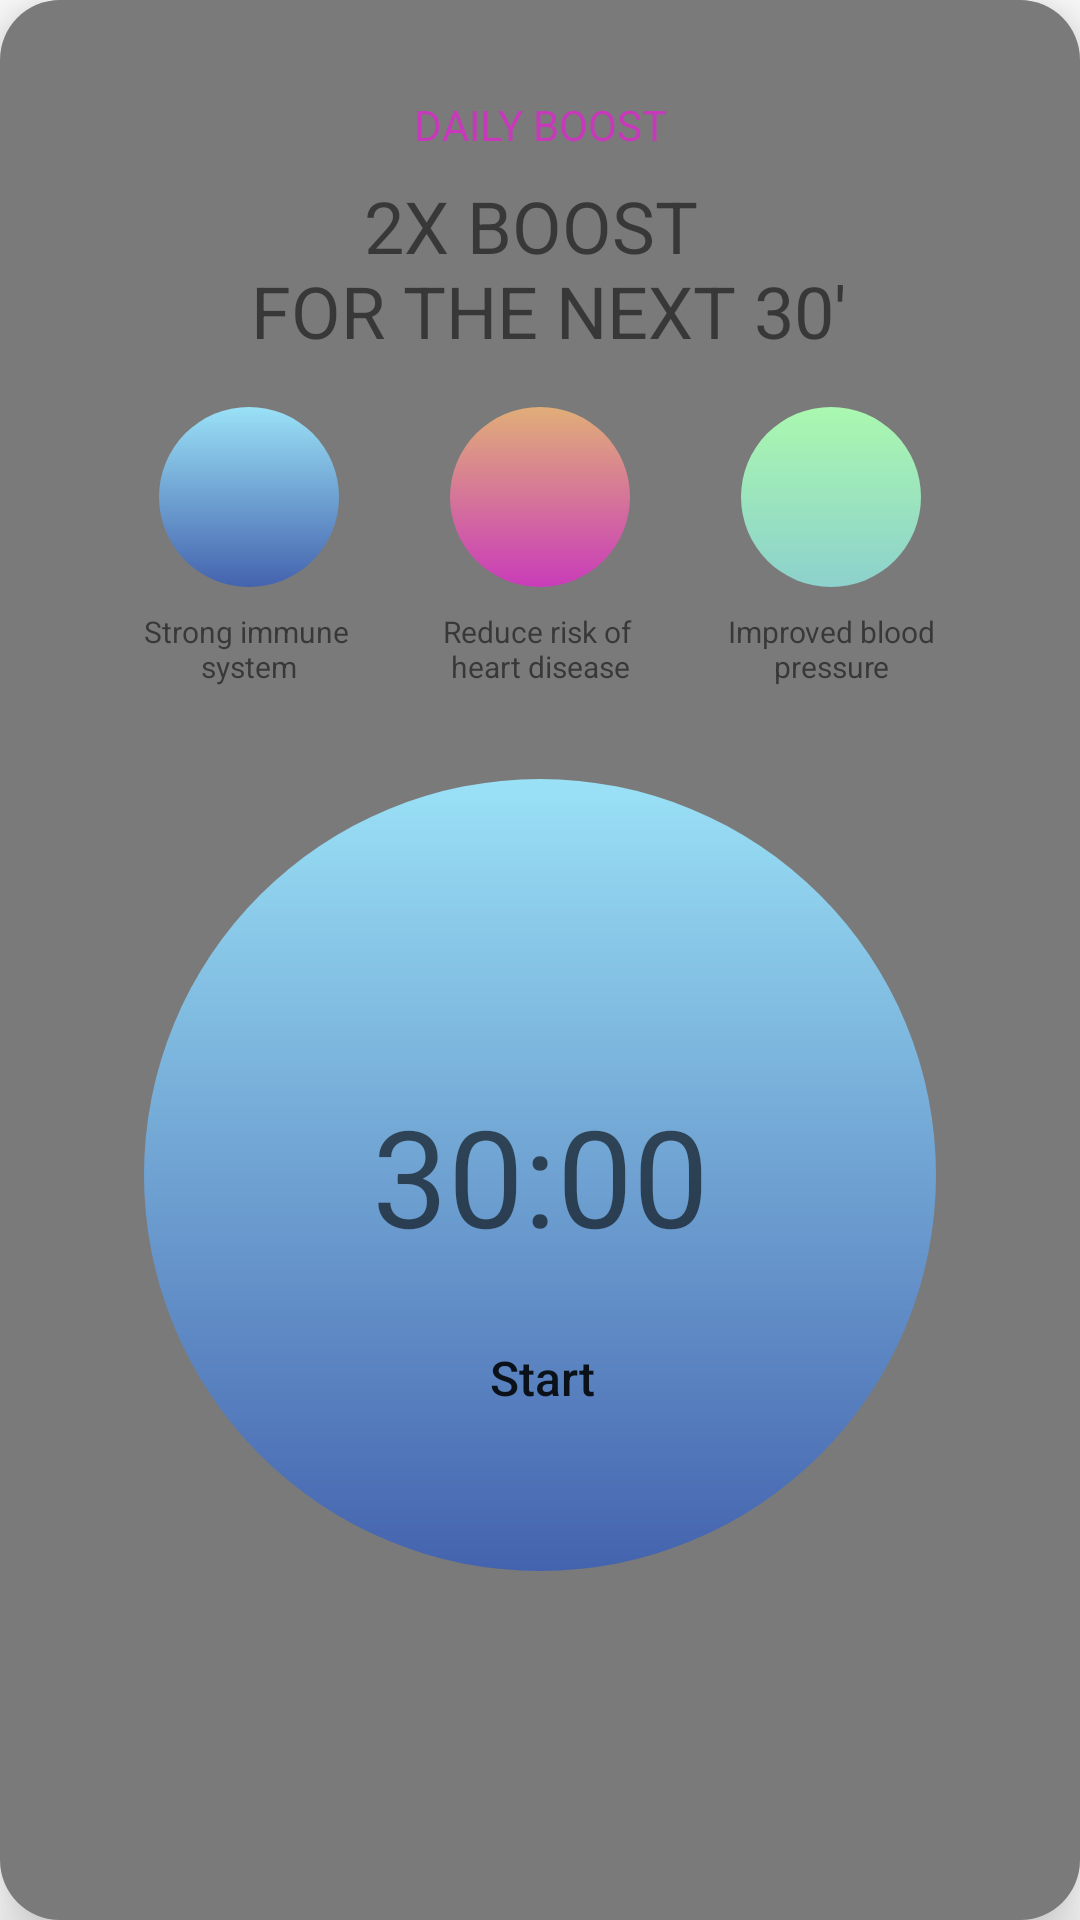

Android layout source for this screen:
<!-- AndroidManifest.xml: application theme Theme.WorkV1 -->
<!-- res/layout/boost_home.xml -->
<?xml version="1.0" encoding="utf-8"?>
<androidx.constraintlayout.widget.ConstraintLayout xmlns:tools="http://schemas.android.com/tools"
    android:id="@+id/container"
    style="@style/RoundedContainerStyle"
    xmlns:android="http://schemas.android.com/apk/res/android"
    xmlns:app="http://schemas.android.com/apk/res-auto">


    <TextView
        android:id="@+id/textView10"
        android:layout_width="wrap_content"
        android:layout_height="wrap_content"
        android:layout_marginStart="8dp"
        android:layout_marginTop="16dp"
        android:layout_marginEnd="8dp"
        android:text="@string/daily_boost"
        app:layout_constraintEnd_toEndOf="parent"
        app:layout_constraintStart_toStartOf="parent"
        app:layout_constraintTop_toTopOf="parent"
        android:textColor="#C838BA"/>

    <TextView
        android:id="@+id/textView11"
        android:layout_width="wrap_content"
        android:layout_height="wrap_content"
        android:layout_marginTop="8dp"
        android:text="@string/_2x_boost_n_for_the_next_30"
        android:gravity="center"
        android:textSize="24sp"
        app:layout_constraintEnd_toEndOf="parent"
        app:layout_constraintStart_toStartOf="parent"
        app:layout_constraintTop_toBottomOf="@+id/textView10" />

    <ImageView
        android:id="@+id/imageView6"
        android:layout_width="0dp"
        android:layout_height="0dp"
        android:layout_marginStart="32dp"
        android:layout_marginTop="64dp"
        android:layout_marginEnd="32dp"
        app:layout_constraintDimensionRatio="1:1"
        app:layout_constraintEnd_toEndOf="parent"
        app:layout_constraintStart_toStartOf="parent"
        app:layout_constraintTop_toBottomOf="@+id/imageView2"
        app:srcCompat="@drawable/circular_background" />

    <ImageView
        android:id="@+id/imageView7"
        android:layout_width="0dp"
        android:layout_height="60sp"
        android:layout_marginTop="16dp"
        app:layout_constraintDimensionRatio="1:1"
        app:layout_constraintEnd_toEndOf="parent"
        app:layout_constraintStart_toEndOf="@+id/imageView9"
        app:layout_constraintTop_toBottomOf="@+id/textView11"
        app:srcCompat="@drawable/circular_background2" />

    <ImageView
        android:id="@+id/imageView8"
        android:layout_width="0dp"
        android:layout_height="60sp"
        android:layout_marginTop="16dp"
        app:layout_constraintDimensionRatio="1:1"
        app:layout_constraintEnd_toStartOf="@+id/imageView9"
        app:layout_constraintStart_toStartOf="parent"
        app:layout_constraintTop_toBottomOf="@+id/textView11"
        app:srcCompat="@drawable/circular_background" />

    <ImageView
        android:id="@+id/imageView9"
        android:layout_height="60sp"
        android:layout_width="0dp"
        android:layout_marginTop="16dp"
        app:layout_constraintDimensionRatio="1:1"
        app:layout_constraintEnd_toEndOf="parent"
        app:layout_constraintStart_toStartOf="parent"
        app:layout_constraintTop_toBottomOf="@+id/textView11"
        app:srcCompat="@drawable/circular_background3" />

    <TextView
        android:id="@+id/tv_timer"
        android:layout_width="wrap_content"
        android:layout_height="wrap_content"
        android:text="30:00"
        android:textAppearance="@style/TextAppearance.AppCompat.Display2"
        app:layout_constraintBottom_toBottomOf="@+id/imageView6"
        app:layout_constraintEnd_toEndOf="@+id/imageView6"
        app:layout_constraintStart_toStartOf="@+id/imageView6"
        app:layout_constraintTop_toTopOf="@+id/imageView6" />

    <Button
        android:id="@+id/bt_start_boost"
        style="@style/Widget.AppCompat.Button.Borderless"
        android:layout_width="88dp"
        android:layout_height="35dp"
        android:background="@drawable/round_button"
        android:backgroundTint="#28000000"
        android:text="@string/start"
        android:textAllCaps="false"
        android:textSize="16sp"
        app:layout_constraintBottom_toBottomOf="@+id/imageView6"
        app:layout_constraintEnd_toEndOf="@+id/imageView6"
        app:layout_constraintHorizontal_bias="0.504"
        app:layout_constraintStart_toStartOf="@+id/imageView6"
        app:layout_constraintTop_toBottomOf="@+id/tv_timer"
        app:layout_constraintVertical_bias="0.3" />

    <ImageView
        android:id="@+id/imageView2"
        android:layout_width="0dp"
        android:layout_height="0dp"

        app:layout_constraintBottom_toBottomOf="@+id/imageView9"
        app:layout_constraintEnd_toEndOf="@+id/imageView9"
        app:layout_constraintStart_toStartOf="@+id/imageView9"
        app:layout_constraintTop_toTopOf="@+id/imageView9"
        app:srcCompat="@drawable/baseline_bloodtype_24" />

    <ImageView
        android:id="@+id/imageView4"
        android:layout_width="0dp"
        android:layout_height="0dp"

        app:layout_constraintBottom_toBottomOf="@+id/imageView7"
        app:layout_constraintEnd_toEndOf="@+id/imageView7"
        app:layout_constraintStart_toStartOf="@+id/imageView7"
        app:layout_constraintTop_toTopOf="@+id/imageView7"
        app:srcCompat="@drawable/baseline_bloodtype_24" />


    <ImageView
        android:id="@+id/imageView5"
        android:layout_width="0dp"
        android:layout_height="0dp"

        app:layout_constraintBottom_toBottomOf="@+id/imageView8"
        app:layout_constraintEnd_toEndOf="@+id/imageView8"
        app:layout_constraintStart_toStartOf="@+id/imageView8"
        app:layout_constraintTop_toTopOf="@+id/imageView8"
        app:srcCompat="@drawable/baseline_bloodtype_24" />

    <TextView
        android:id="@+id/textView13"
        android:layout_width="wrap_content"
        android:layout_height="wrap_content"
        android:layout_marginTop="8dp"
        android:gravity="center"
        android:text="@string/strong_immune_n_system"
        android:textSize="10sp"
        app:layout_constraintEnd_toEndOf="@+id/imageView8"
        app:layout_constraintStart_toStartOf="@+id/imageView8"
        app:layout_constraintTop_toBottomOf="@+id/imageView8" />



    <TextView
        android:layout_width="wrap_content"
        android:layout_height="wrap_content"
        android:layout_marginTop="8dp"
        android:gravity="center"
        android:textSize="10sp"
        android:text="@string/reduce_risk_of_n_heart_disease"
        app:layout_constraintEnd_toEndOf="@+id/imageView9"
        app:layout_constraintStart_toStartOf="@+id/imageView9"
        app:layout_constraintTop_toBottomOf="@+id/imageView9" />

    <TextView
        android:layout_width="wrap_content"
        android:layout_height="wrap_content"
        android:layout_marginTop="8dp"
        android:gravity="center"
        android:textSize="10sp"
        android:text="@string/improved_blood_npressure"
        app:layout_constraintEnd_toEndOf="@+id/imageView7"
        app:layout_constraintStart_toStartOf="@+id/imageView7"
        app:layout_constraintTop_toBottomOf="@+id/imageView7" />

</androidx.constraintlayout.widget.ConstraintLayout>
<!-- resources referenced by this layout -->
<resources>
  <!-- drawable circular_background (drawable) -->
  <layer-list xmlns:android="http://schemas.android.com/apk/res/android">
      <item>
          <shape android:shape="oval">
              <gradient
                  android:startColor="#4463AE"
                  android:endColor="#9AE1F6"
                  android:angle="90" />
          </shape>
      </item>
  </layer-list>
  <!-- drawable circular_background2 (drawable) -->
  <layer-list xmlns:android="http://schemas.android.com/apk/res/android">
      <item>
          <shape android:shape="oval">
              <gradient
                  android:startColor="#8DD1CC"
                  android:endColor="#AAF8AF"
                  android:angle="90" />
          </shape>
      </item>
  </layer-list>
  <!-- drawable circular_background3 (drawable) -->
  <layer-list xmlns:android="http://schemas.android.com/apk/res/android">
      <item>
          <shape android:shape="oval">
              <gradient
                  android:startColor="#C93CB9"
                  android:endColor="#E1AE78"
                  android:angle="90" />
          </shape>
      </item>
  </layer-list>
  <string name="_2x_boost_n_for_the_next_30">2X BOOST \n FOR THE NEXT 30\'</string>
  <string name="daily_boost">DAILY BOOST</string>
  <string name="improved_blood_npressure">Improved blood\npressure</string>
  <string name="reduce_risk_of_n_heart_disease">Reduce risk of \nheart disease</string>
  <string name="start">Start</string>
  <string name="strong_immune_n_system">Strong immune \nsystem</string>
  <style name="RoundedContainerStyle">
          <item name="android:layout_width">match_parent</item>
          <item name="android:layout_height">wrap_content</item>
          <item name="android:orientation">vertical</item>
          <item name="android:layout_gravity">center</item>
          <item name="android:gravity">center</item>
          <item name="android:background">@drawable/rounded_background</item>
          <item name="android:padding">16dp</item>
          <item name="android:layout_marginTop">20dp</item>
          <item name="android:layout_marginBottom">20dp</item>
          <item name="android:layout_marginStart">10dp</item>
          <item name="android:layout_marginEnd">10dp</item>
          <item name="android:layout_marginRight">10dp</item>
          <item name="android:layout_marginLeft">10dp</item>
          <item name="android:elevation">12dp</item>
      </style>
  <style name="Theme.WorkV1" parent="Theme.MaterialComponents.DayNight.DarkActionBar">
          
          <item name="colorPrimary">@color/purple_500</item>
          <item name="colorPrimaryVariant">@color/purple_700</item>
          <item name="colorOnPrimary">@color/white</item>
          
          <item name="colorSecondary">@color/teal_200</item>
          <item name="colorSecondaryVariant">@color/teal_700</item>
          <item name="colorOnSecondary">@color/black</item>
          
          <item name="android:statusBarColor">?attr/colorPrimaryVariant</item>
  
  
  
          <item name="cardBackgroundColor">@color/_FF7A7A7A</item>
          
      </style>
  <!-- drawable rounded_background (drawable) -->
  <shape xmlns:android="http://schemas.android.com/apk/res/android">
      <solid android:color="?attr/cardBackgroundColor" />
      <corners android:radius="20dp" />
  </shape>
  <color name="purple_500">#FF6200EE</color>
  <color name="purple_700">#FF3700B3</color>
  <color name="white">#FFFFFFFF</color>
  <color name="teal_200">#FF03DAC5</color>
  <color name="teal_700">#FF018786</color>
  <color name="black">#FF000000</color>
  <color name="_FF7A7A7A">#7A7A7A</color>
</resources>
